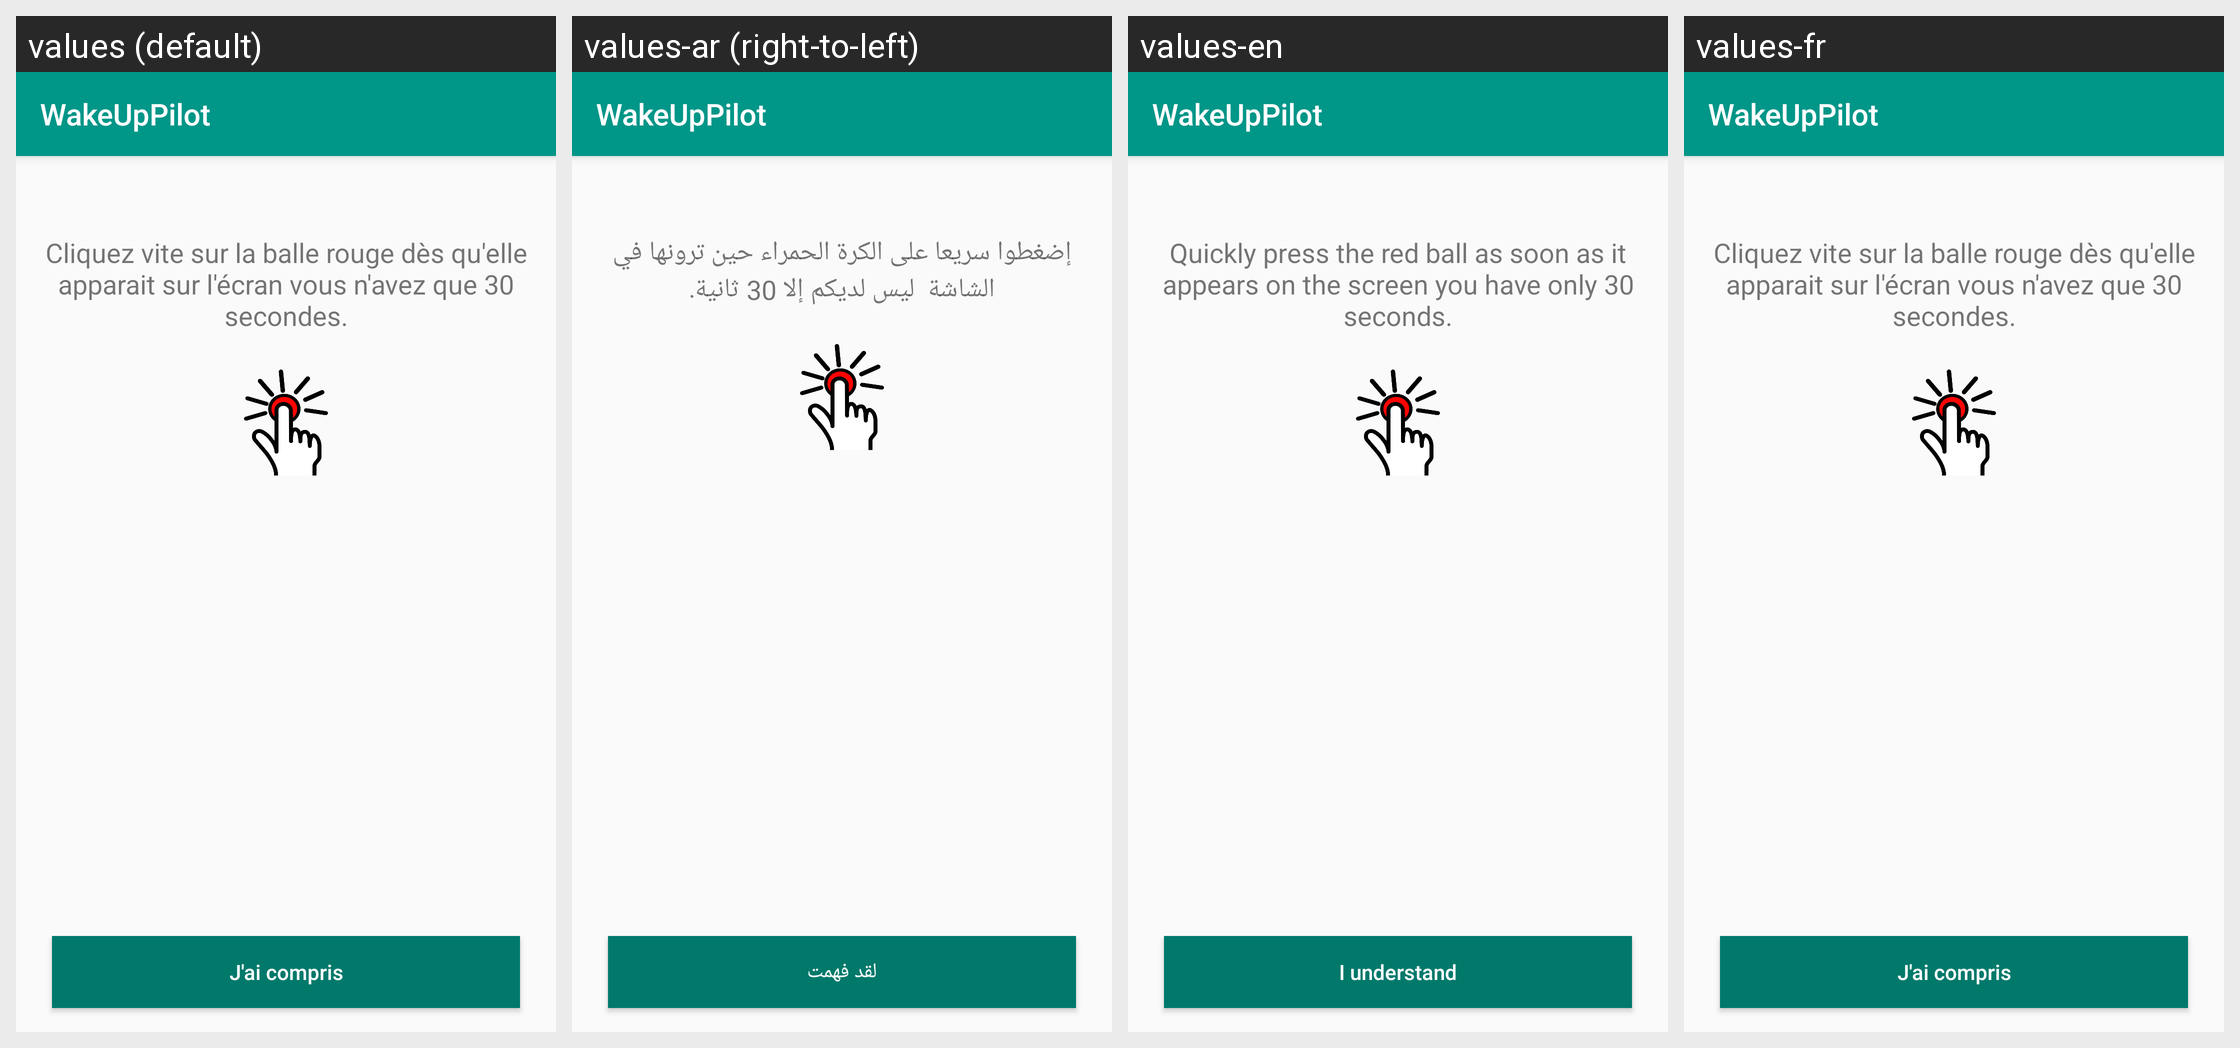

The Android screen above is rendered under several locales of the same app. Produce the string resources it draws, with the default and per-locale values.
Android screen res/layout/activity_tutorial.xml rendered under 4 locales, left to right: values (default), values-ar (right-to-left), values-en, values-fr. Device: Nexus 5 (rendered at 1080×1920; each locale shown at half size, 540×960, under a caption strip naming it); theme AppTheme.
Strings drawn on this screen, with the default value and each locale's value (text and hints the layout hard-codes, and strings that could not be matched under every locale, appear in the picture but are not listed):

tutorial
  values: Cliquez vite sur la balle rouge dès qu'elle apparait sur l'écran vous n'avez que 30 secondes.
  values-ar: إضغطوا سريعا على الكرة الحمراء حين ترونها في الشاشة  ليس لديكم إلا 30 ثانية.
  values-en: Quickly press the red ball as soon as it appears on the screen you have only 30 seconds.
  values-fr: Cliquez vite sur la balle rouge dès qu'elle apparait sur l'écran vous n'avez que 30 secondes.

jai_compris_button
  values: J'ai compris
  values-ar: لقد فهمت
  values-en: I understand
  values-fr: J'ai compris

wake_up_pilot
  values: WakeUpPilot
  values-ar: WakeUpPilot
  values-en: WakeUpPilot
  values-fr: WakeUpPilot
